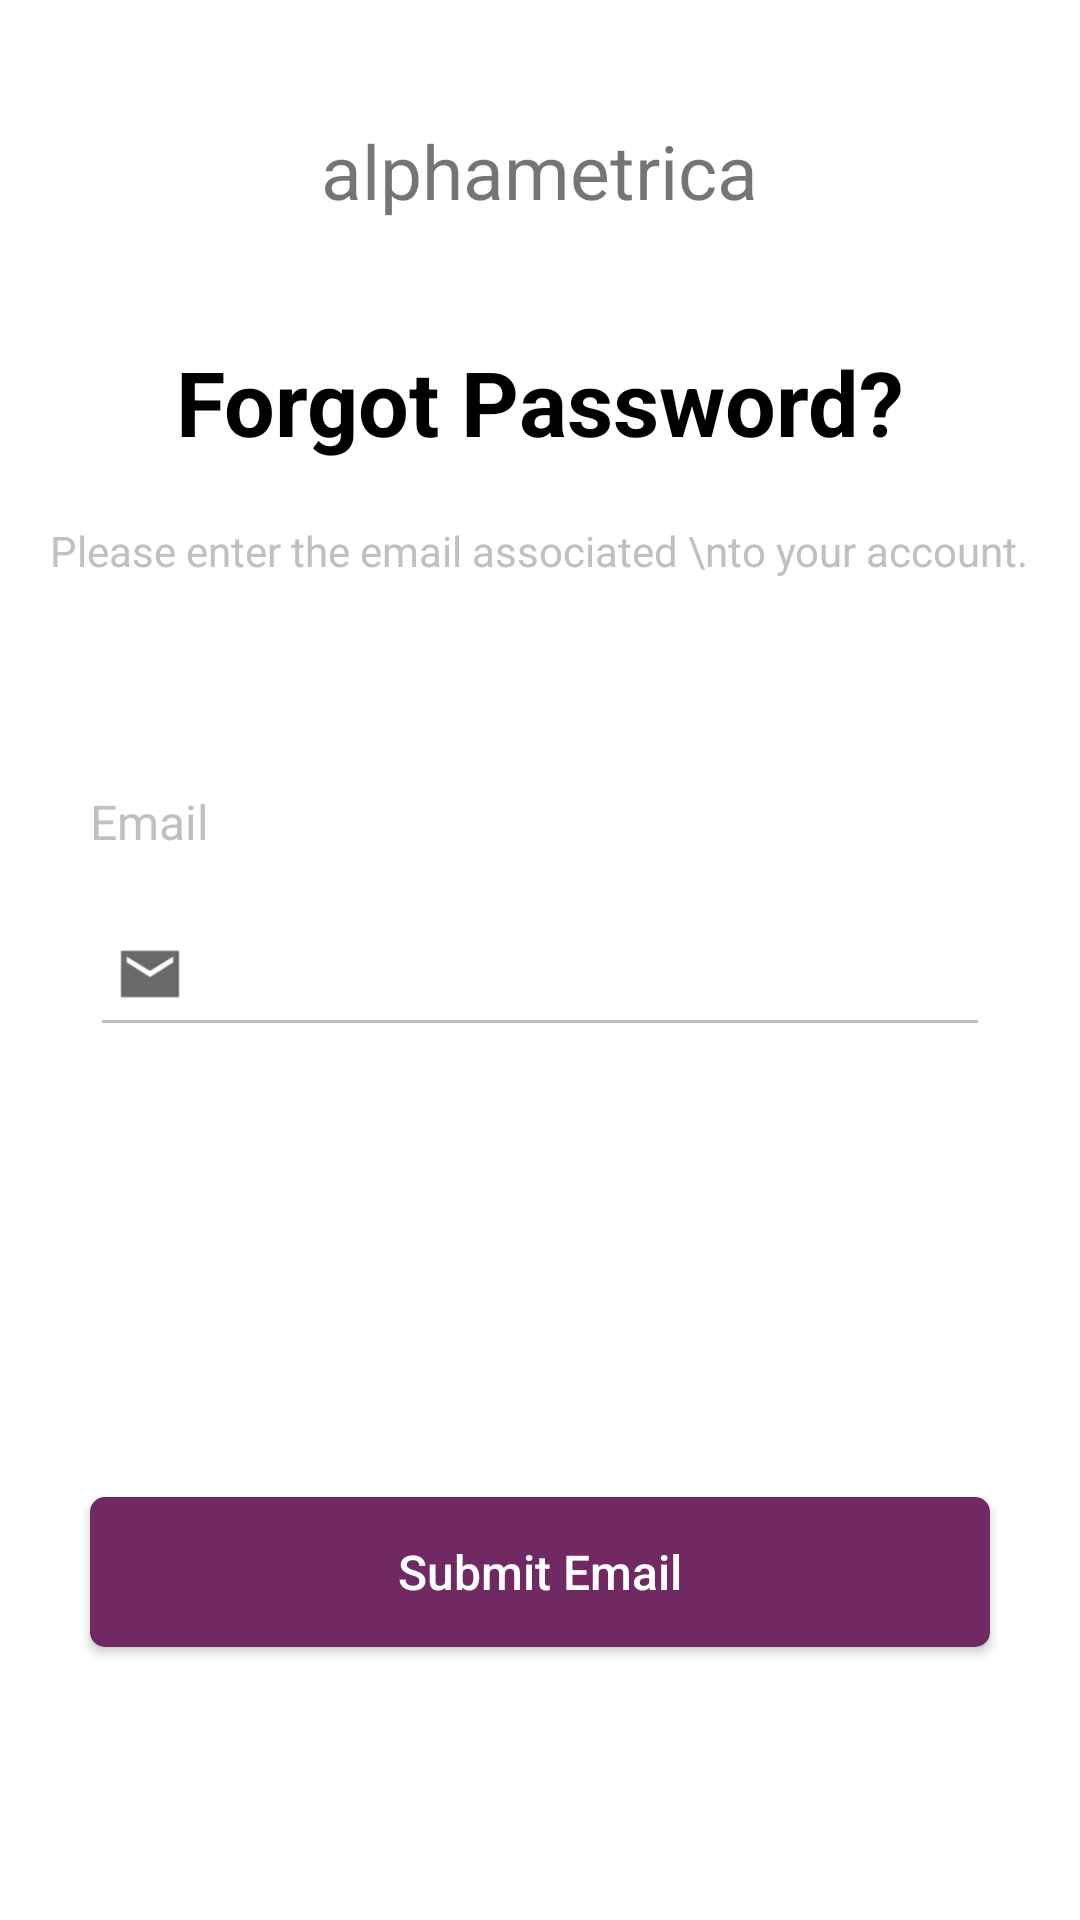

The Android layout XML behind this screen, and the referenced resources:
<!-- AndroidManifest.xml: application theme Theme.TestApplicationluxpm -->
<!-- res/layout/activity_forgot_password.xml -->
<?xml version="1.0" encoding="utf-8"?>
<LinearLayout xmlns:android="http://schemas.android.com/apk/res/android"
    xmlns:app="http://schemas.android.com/apk/res-auto"
    xmlns:tools="http://schemas.android.com/tools"
    android:layout_width="match_parent"
    android:layout_height="match_parent"
    tools:context=".ForgotPassword"
    android:background="@color/white">

    <ScrollView
        android:layout_width="match_parent"
        android:layout_height="match_parent"
        android:fillViewport="true">

        <RelativeLayout
            android:layout_width="match_parent"
            android:layout_height="match_parent">

            <TextView
                android:id="@+id/lblAppname"
                android:layout_width="wrap_content"
                android:layout_height="wrap_content"
                android:layout_centerHorizontal="true"
                android:layout_marginTop="40dp"
                android:text="@string/app_name"
                android:textSize="25sp" />

            <TextView
                android:id="@+id/lblForgotpassword"
                android:layout_width="wrap_content"
                android:layout_height="wrap_content"
                android:layout_below="@+id/lblAppname"
                android:layout_centerHorizontal="true"
                android:layout_marginTop="40dp"
                android:text="Forgot Password?"
                android:textColor="@color/black"
                android:textSize="30sp"
                android:textStyle="bold" />

            <TextView
                android:id="@+id/lblPasswordDesc"
                android:layout_width="wrap_content"
                android:layout_height="wrap_content"
                android:layout_below="@+id/lblForgotpassword"
                android:layout_centerHorizontal="true"
                android:layout_marginTop="20dp"
                android:singleLine="false"
                android:text="Please enter the email associated \nto your account."
                android:textAlignment="center"
                android:textColor="#C0C0C0"
                android:textSize="14sp" />


            <LinearLayout
                android:id="@+id/layout_email"
                android:layout_width="match_parent"
                android:layout_height="wrap_content"
                android:layout_below="@+id/lblPasswordDesc"
                android:layout_marginLeft="30dp"
                android:layout_marginTop="70dp"
                android:layout_marginRight="30dp"
                android:orientation="vertical">

                <TextView
                    android:id="@+id/lblEmail"
                    android:layout_width="wrap_content"
                    android:layout_height="wrap_content"
                    android:text="Email"
                    android:textColor="#C0C0C0"
                    android:textSize="16sp" />

                <RelativeLayout
                    android:layout_width="match_parent"
                    android:layout_height="wrap_content"
                    android:layout_marginTop="20dp">

                    <EditText
                        android:id="@+id/txtEmailValue"
                        android:layout_width="match_parent"
                        android:layout_height="wrap_content"
                        android:backgroundTint="#C0C0C0"
                        android:inputType="textEmailAddress"
                        android:padding="10dp"
                        android:paddingStart="40dp" />

                    <ImageView
                        android:id="@+id/img_email"
                        android:layout_width="40dp"
                        android:layout_height="40dp"
                        android:src="@drawable/ic_email_foreground" />

                </RelativeLayout>
            </LinearLayout>

            <Button
                android:id="@+id/btnLogin"
                android:layout_width="match_parent"
                android:layout_height="wrap_content"
                android:layout_below="@+id/layout_email"
                android:layout_centerHorizontal="true"
                android:layout_marginLeft="30dp"
                android:layout_marginTop="150dp"
                android:layout_marginRight="30dp"
                android:background="@drawable/bg_button_purple"
                android:text="Submit Email"
                android:textAllCaps="false"
                android:textColor="@color/white"
                android:textSize="16sp" />



        </RelativeLayout>

    </ScrollView>

</LinearLayout>
<!-- resources referenced by this layout -->
<resources>
  <!-- drawable bg_button_purple (drawable) -->
  <?xml version="1.0" encoding="utf-8"?>
  <shape xmlns:android="http://schemas.android.com/apk/res/android"
      android:shape="rectangle">
      <solid android:color="#702963"/>
      <size android:height="50dp" android:width="200dp"/>
      <corners android:radius="5dp"/>
  
  </shape>
  <!-- drawable ic_email_foreground (drawable) -->
  <vector xmlns:android="http://schemas.android.com/apk/res/android"
      android:width="108dp"
      android:height="108dp"
      android:viewportWidth="108"
      android:viewportHeight="108"
      android:tint="#696969">
    <group android:scaleX="2.61"
        android:scaleY="2.61"
        android:translateX="22.68"
        android:translateY="22.68">
      <path
          android:fillColor="@android:color/white"
          android:pathData="M22,4L2,4v16h20L22,4zM20,8l-8,5 -8,-5L4,6l8,5 8,-5v2z"/>
    </group>
  </vector>
  <string name="app_name">alphametrica</string>
  <style name="Theme.TestApplicationluxpm" parent="Theme.MaterialComponents.DayNight.DarkActionBar">
          
          <item name="colorPrimary">@color/purple_500</item>
          <item name="colorPrimaryVariant">@color/purple_700</item>
          <item name="colorOnPrimary">@color/white</item>
          
          <item name="colorSecondary">@color/teal_200</item>
          <item name="colorSecondaryVariant">@color/teal_700</item>
          <item name="colorOnSecondary">@color/black</item>
          
          <item name="android:statusBarColor" tools:targetApi="l">?attr/colorPrimaryVariant</item>
          
      </style>
  <!-- not gathered from this repository: default colours our renderer supplied (Android Studio template values) -->
  <color name="purple_500">#FF6200EE</color>
  <color name="purple_700">#FF3700B3</color>
  <color name="teal_200">#FF03DAC5</color>
  <color name="teal_700">#FF018786</color>
  <color name="black">#FF000000</color>
  <color name="white">#FFFFFFFF</color>
</resources>
